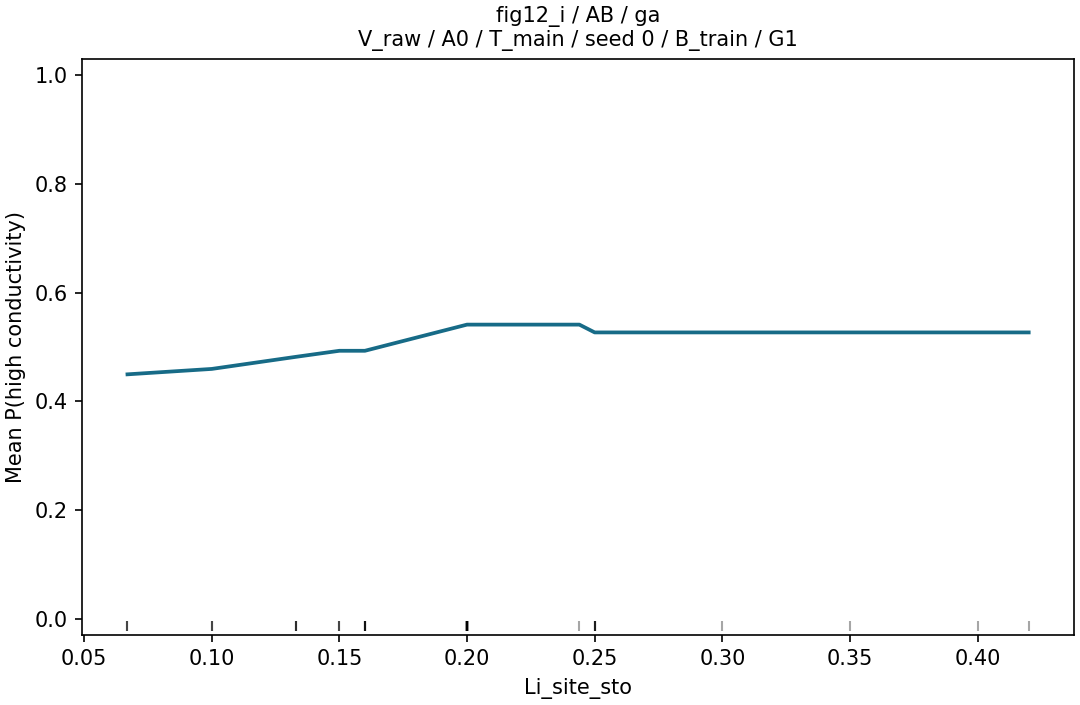

The data file committed next to this chart (first rows):
grid_value, p_high, n, n_sources
0.067, 0.4495, 60, 15
0.1, 0.4594, 60, 15
0.133, 0.4817, 60, 15
0.15, 0.4928, 60, 15
0.16, 0.4928, 60, 15
0.2, 0.541, 60, 15
0.244, 0.541, 60, 15
0.25, 0.5266, 60, 15
0.3, 0.5266, 60, 15
0.35, 0.5266, 60, 15
0.4, 0.5266, 60, 15
0.42, 0.5266, 60, 15
